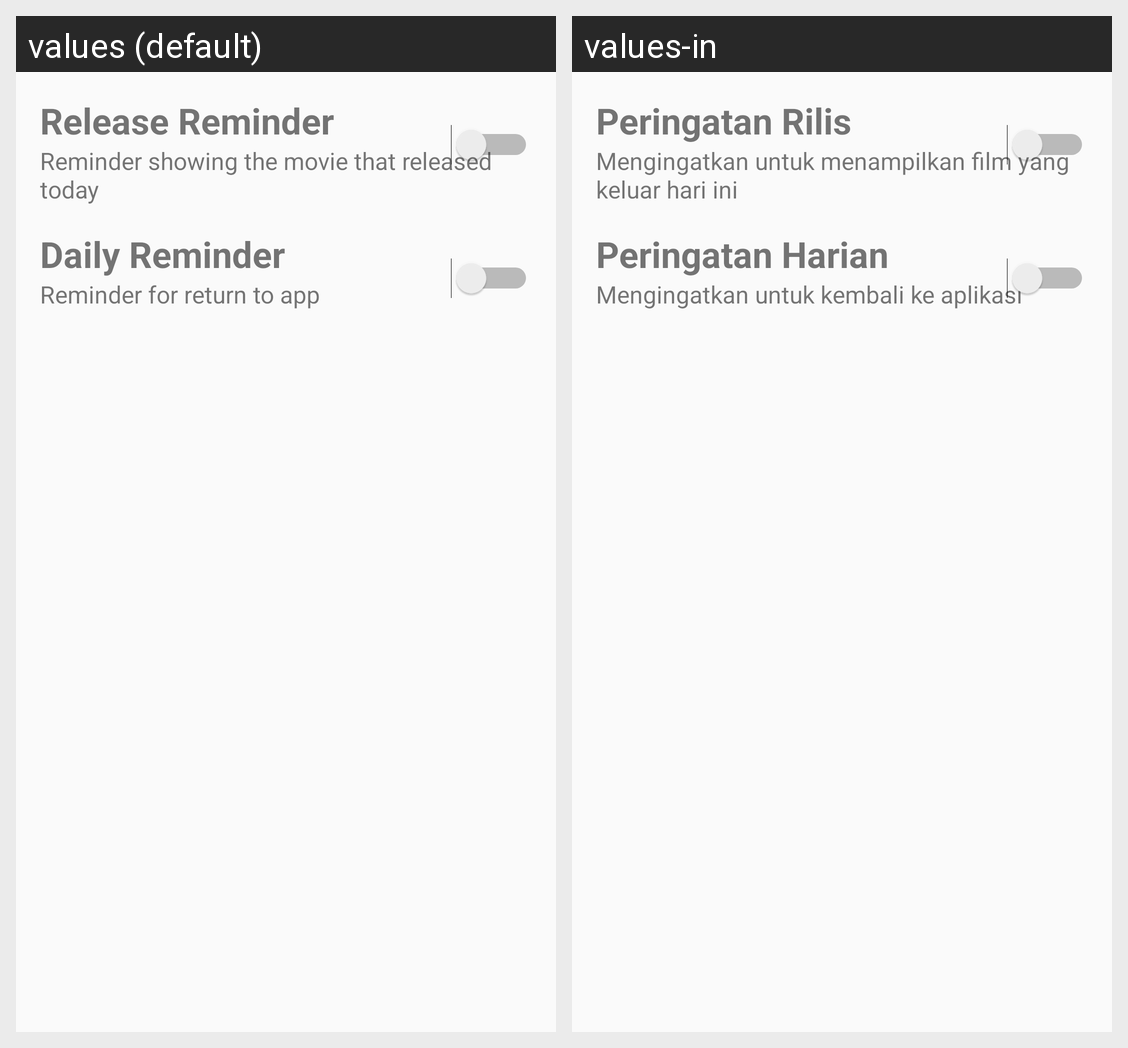

Translations of the strings shown on this Android screen, per locale in the grid:
Android screen res/layout/activity_settings.xml rendered under 2 locales, left to right: values (default), values-in. Device: Nexus 5 (rendered at 1080×1920; each locale shown at half size, 540×960, under a caption strip naming it); theme AppTheme.
Strings drawn on this screen, with the default value and each locale's value (text and hints the layout hard-codes, and strings that could not be matched under every locale, appear in the picture but are not listed):

release_title
  values: Release Reminder
  values-in: Peringatan Rilis

release_content
  values: Reminder showing the movie that released
      today
  values-in: Mengingatkan untuk menampilkan film yang
      keluar hari ini

daily_title
  values: Daily Reminder
  values-in: Peringatan Harian

daily_content
  values: Reminder for return to app
  values-in: Mengingatkan untuk kembali ke aplikasi
